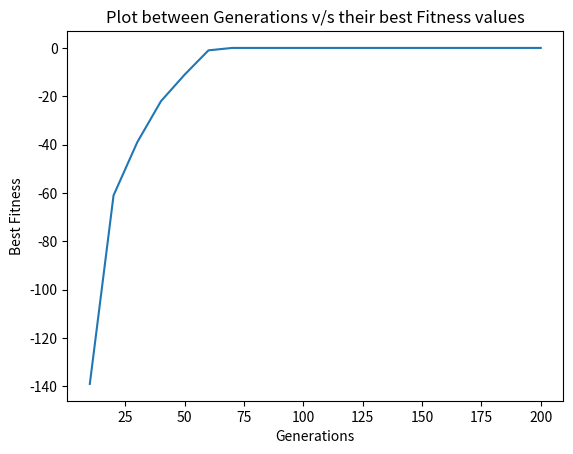

The matplotlib source for this figure:
import random
import matplotlib.pyplot as plt
x=[]
y=[]
class GeneticAlgorithm(object):
    def __init__(self, genetics):
        self.genetics = genetics
        pass

    def run(self):
        population = self.genetics.initial()
        while True:
            fits_pops = [(self.genetics.fitness(ch),  ch) for ch in population]
            if self.genetics.check_stop(fits_pops): break
            population = self.next(fits_pops)
            pass
        return population

    def next(self, fits):
        parents_generator = self.genetics.parents(fits)
        size = len(fits)
        nexts = []
        while len(nexts) < size:
            parents = next(parents_generator)
            cross = random.random() < self.genetics.probability_crossover()
            children = self.genetics.crossover(parents) if cross else parents
            for ch in children:
                mutate = random.random() < self.genetics.probability_mutation()
                nexts.append(self.genetics.mutation(ch) if mutate else ch)
                pass
            pass
        return nexts[0:size]
    pass

class GeneticFunctions(object):
    def probability_crossover(self):
        r"""returns rate of occur crossover(0.0-1.0)"""
        return 1.0

    def probability_mutation(self):
        r"""returns rate of occur mutation(0.0-1.0)"""
        return 0.0

    def initial(self):
        r"""returns list of initial population
        """
        return []

    def fitness(self, chromosome):
        r"""returns domain fitness value of chromosome
        """
        return len(chromosome)

    def check_stop(self, fits_populations):
        r"""stop run if returns True
        - fits_populations: list of (fitness_value, chromosome)
        """
        return False

    def parents(self, fits_populations):
        r"""generator of selected parents
        """
        gen = iter(sorted(fits_populations))
        while True:
            f1, ch1 = next(gen)
            f2, ch2 = next(gen)
            yield (ch1, ch2)
            pass
        return

    def crossover(self, parents):
        r"""breed children
        """
        return parents

    def mutation(self, chromosome):
        r"""mutate chromosome
        """
        return chromosome
    pass

if __name__ == "__main__":
    """
    example: Mapped guess prepared Text
    """
    class GuessText(GeneticFunctions):
        def __init__(self, target_text,
                     limit=200, size=400,
                     prob_crossover=0.9, prob_mutation=0.2):
            self.target = self.text2chromo(target_text)
            self.counter = 0

            self.limit = limit
            self.size = size
            self.prob_crossover = prob_crossover
            self.prob_mutation = prob_mutation
            pass

        # GeneticFunctions interface impls
        def probability_crossover(self):
            return self.prob_crossover

        def probability_mutation(self):
            return self.prob_mutation

        def initial(self):
            return [self.random_chromo() for j in range(self.size)]

        def fitness(self, chromo):
            # larger is better, matched == 0
            return -sum(abs(c - t) for c, t in zip(chromo, self.target))

        def check_stop(self, fits_populations):
            self.counter += 1
            if self.counter % 10 == 0:
                best_match = list(sorted(fits_populations))[-1][1]
                fits = [f for f, ch in fits_populations]
                best = max(fits)
                worst = min(fits)
                ave = sum(fits) / len(fits)
                x.append(self.counter)
                y.append(best)
                print(
                    "[G %3d] score=(%4d, %4d, %4d): %r" %
                    (self.counter, best, ave, worst,
                     self.chromo2text(best_match)))
                pass
            return self.counter >= self.limit

        def parents(self, fits_populations):
            while True:
                father = self.tournament(fits_populations)
                mother = self.tournament(fits_populations)
                yield (father, mother)
                pass
            pass

        def crossover(self, parents):
            father, mother = parents
            index1 = random.randint(1, len(self.target) - 2)
            index2 = random.randint(1, len(self.target) - 2)
            if index1 > index2: index1, index2 = index2, index1
            child1 = father[:index1] + mother[index1:index2] + father[index2:]
            child2 = mother[:index1] + father[index1:index2] + mother[index2:]
            return (child1, child2)

        def mutation(self, chromosome):
            index = random.randint(0, len(self.target) - 1)
            vary = random.randint(-5, 5)
            mutated = list(chromosome)
            mutated[index] += vary
            return mutated

        # internals
        def tournament(self, fits_populations):
            alicef, alice = self.select_random(fits_populations)
            bobf, bob = self.select_random(fits_populations)
            return alice if alicef > bobf else bob

        def select_random(self, fits_populations):
            return fits_populations[random.randint(0, len(fits_populations)-1)]

        def text2chromo(self, text):
            return [ord(ch) for ch in text]
        def chromo2text(self, chromo):
            return "".join(chr(max(1, min(ch, 255))) for ch in chromo)

        def random_chromo(self):
            return [random.randint(1, 255) for i in range(len(self.target))]
        pass

    GeneticAlgorithm(GuessText("Hello World!")).run()
    pass
    plt.plot(x, y)
    plt.xlabel('Generations')
    plt.ylabel('Best Fitness')
    plt.title('Plot between Generations v/s their best Fitness values')
    plt.show()
